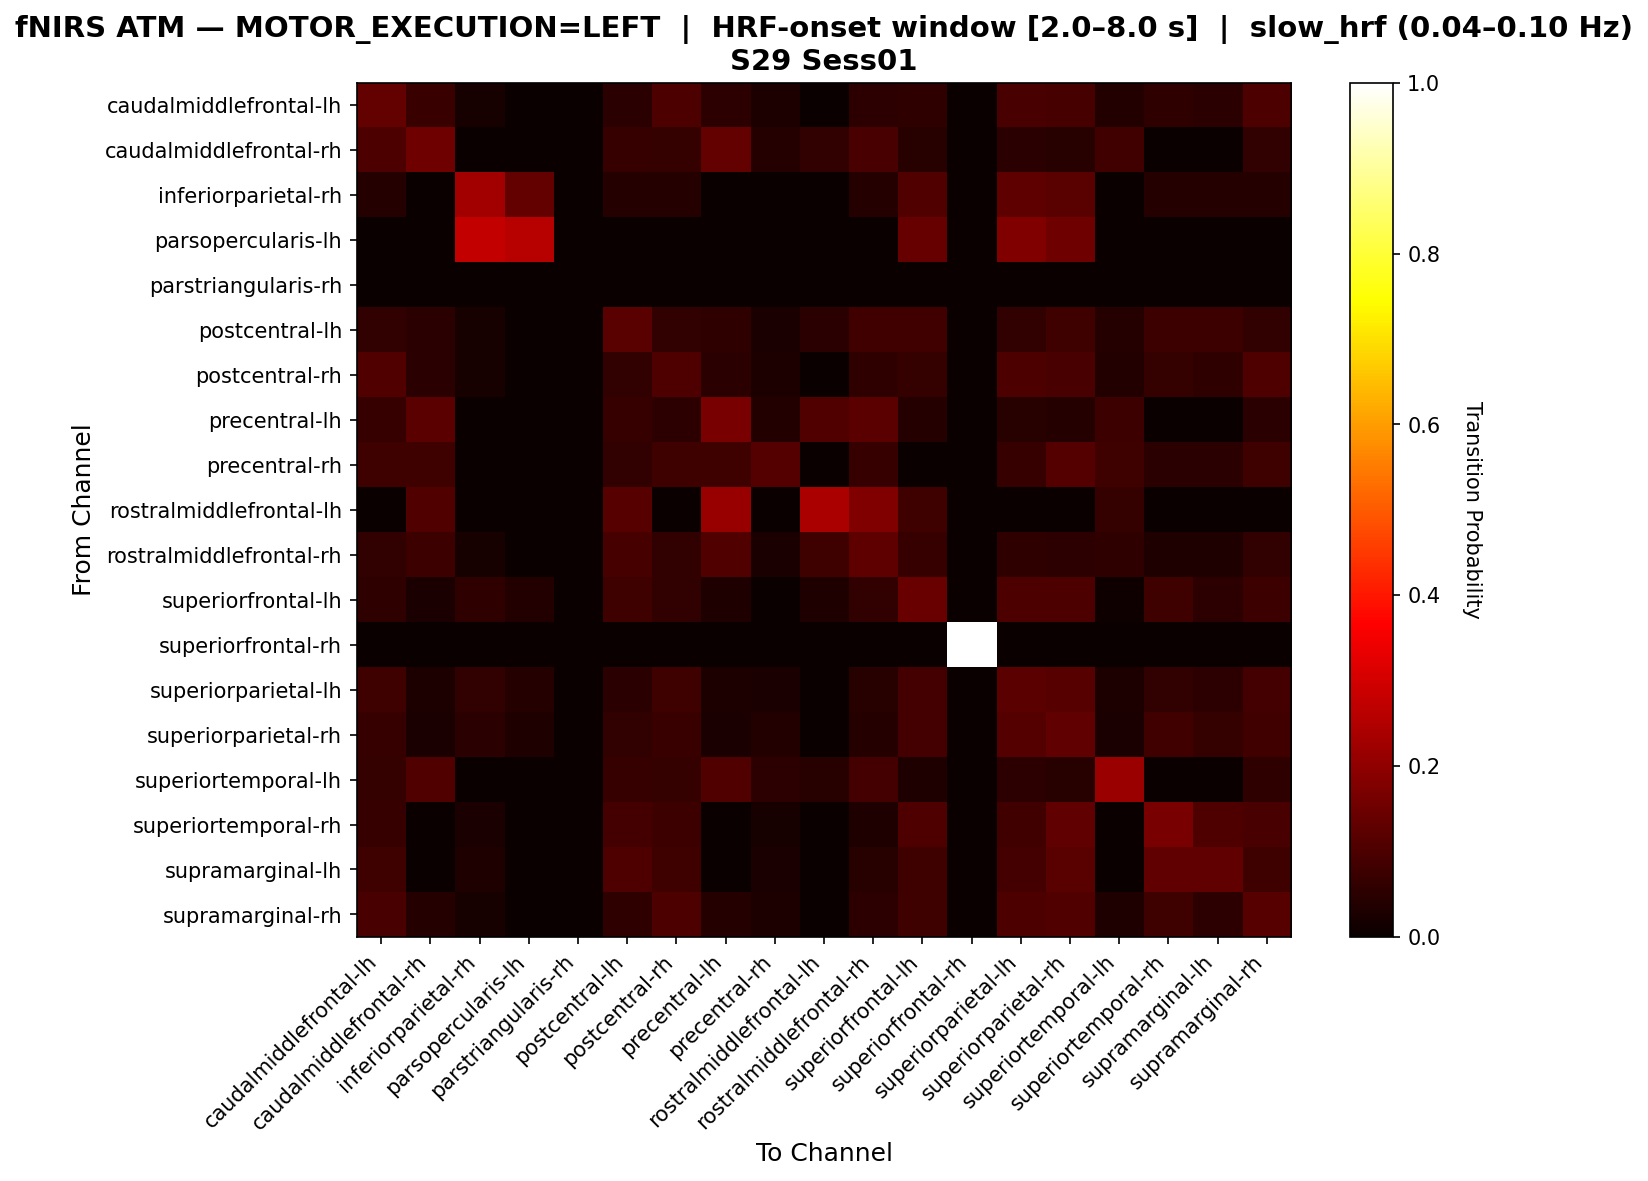

Values plotted in this chart, from the file beside it:
, caudalmiddlefrontal-lh, caudalmiddlefrontal-rh, inferiorparietal-rh, parsopercularis-lh, parstriangularis-rh, postcentral-lh, postcentral-rh, precentral-lh, precentral-rh, rostralmiddlefrontal-lh, rostralmiddlefrontal-rh, superiorfrontal-lh, superiorfrontal-rh, superiorparietal-lh, superiorparietal-rh, superiortemporal-lh, superiortemporal-rh, supramarginal-lh, supramarginal-rh
caudalmiddlefrontal-lh, 0.1341, 0.07246, 0.02174, 0.0, 0.0, 0.05072, 0.09783, 0.05435, 0.02899, 0.0, 0.05435, 0.05797, 0.0, 0.0942, 0.09058, 0.03623, 0.05797, 0.0471, 0.1014
caudalmiddlefrontal-rh, 0.1, 0.15, 0.0, 0.0, 0.0, 0.07, 0.065, 0.135, 0.04, 0.06, 0.095, 0.045, 0.0, 0.05, 0.045, 0.085, 0.0, 0.0, 0.06
inferiorparietal-rh, 0.04027, 0.0, 0.2282, 0.1342, 0.0, 0.04027, 0.04027, 0.0, 0.0, 0.0, 0.04027, 0.1074, 0.0, 0.1275, 0.1208, 0.0, 0.04027, 0.04027, 0.04027
parsopercularis-lh, 0.0, 0.0, 0.274, 0.2603, 0.0, 0.0, 0.0, 0.0, 0.0, 0.0, 0.0, 0.137, 0.0, 0.1781, 0.1507, 0.0, 0.0, 0.0, 0.0
parstriangularis-rh, 0.0, 0.0, 0.0, 0.0, 0.0, 0.0, 0.0, 0.0, 0.0, 0.0, 0.0, 0.0, 0.0, 0.0, 0.0, 0.0, 0.0, 0.0, 0.0
postcentral-lh, 0.05948, 0.04833, 0.0223, 0.0, 0.0, 0.119, 0.05948, 0.05576, 0.02602, 0.04833, 0.0855, 0.0855, 0.0, 0.05948, 0.08178, 0.04089, 0.07435, 0.07435, 0.05948
postcentral-rh, 0.1082, 0.04851, 0.02239, 0.0, 0.0, 0.0597, 0.1045, 0.04851, 0.02985, 0.0, 0.05597, 0.06343, 0.0, 0.1007, 0.09701, 0.03731, 0.06343, 0.05597, 0.1045
precentral-lh, 0.06787, 0.1222, 0.0, 0.0, 0.0, 0.06787, 0.0543, 0.1674, 0.0362, 0.1086, 0.1222, 0.04072, 0.0, 0.04525, 0.04072, 0.07692, 0.0, 0.0, 0.04977
precentral-rh, 0.08, 0.08, 0.0, 0.0, 0.0, 0.06, 0.08, 0.08, 0.11, 0.0, 0.07, 0.0, 0.0, 0.07, 0.11, 0.08, 0.05, 0.05, 0.08
rostralmiddlefrontal-lh, 0.0, 0.1071, 0.0, 0.0, 0.0, 0.1161, 0.0, 0.2143, 0.0, 0.2411, 0.1786, 0.08036, 0.0, 0.0, 0.0, 0.0625, 0.0, 0.0, 0.0
rostralmiddlefrontal-rh, 0.05976, 0.0757, 0.01992, 0.0, 0.0, 0.09163, 0.05976, 0.1076, 0.0239, 0.07968, 0.1275, 0.06773, 0.0, 0.05578, 0.05179, 0.05578, 0.03187, 0.03187, 0.05976
superiorfrontal-lh, 0.05714, 0.025, 0.05714, 0.03571, 0.0, 0.07857, 0.06071, 0.03214, 0.0, 0.03214, 0.06071, 0.1429, 0.0, 0.1, 0.1, 0.01071, 0.07857, 0.05357, 0.075
superiorfrontal-rh, 0.0, 0.0, 0.0, 0.0, 0.0, 0.0, 0.0, 0.0, 0.0, 0.0, 0.0, 0.0, 1.0, 0.0, 0.0, 0.0, 0.0, 0.0, 0.0
superiorparietal-lh, 0.08025, 0.03086, 0.05864, 0.04012, 0.0, 0.04938, 0.08025, 0.03086, 0.02469, 0.0, 0.0463, 0.08951, 0.0, 0.1235, 0.1142, 0.03086, 0.05864, 0.05247, 0.08951
superiorparietal-rh, 0.06887, 0.02479, 0.04959, 0.03306, 0.0, 0.06061, 0.07163, 0.02479, 0.03581, 0.0, 0.04132, 0.08815, 0.0, 0.1102, 0.1322, 0.02479, 0.0854, 0.06336, 0.0854
superiortemporal-lh, 0.06369, 0.1083, 0.0, 0.0, 0.0, 0.07006, 0.06369, 0.1083, 0.05096, 0.04459, 0.08917, 0.03185, 0.0, 0.05096, 0.04459, 0.2166, 0.0, 0.0, 0.05732
superiortemporal-rh, 0.06987, 0.0, 0.0262, 0.0, 0.0, 0.08734, 0.07424, 0.0, 0.02183, 0.0, 0.03493, 0.1048, 0.0, 0.08297, 0.131, 0.0, 0.1659, 0.1048, 0.09607
supramarginal-lh, 0.08152, 0.0, 0.03261, 0.0, 0.0, 0.1033, 0.08152, 0.0, 0.02717, 0.0, 0.04348, 0.08152, 0.0, 0.08696, 0.1196, 0.0, 0.1304, 0.1304, 0.08152
supramarginal-rh, 0.09655, 0.04138, 0.02069, 0.0, 0.0, 0.05517, 0.1, 0.04138, 0.02759, 0.0, 0.05172, 0.07931, 0.0, 0.1, 0.1069, 0.03448, 0.07931, 0.05172, 0.1138
